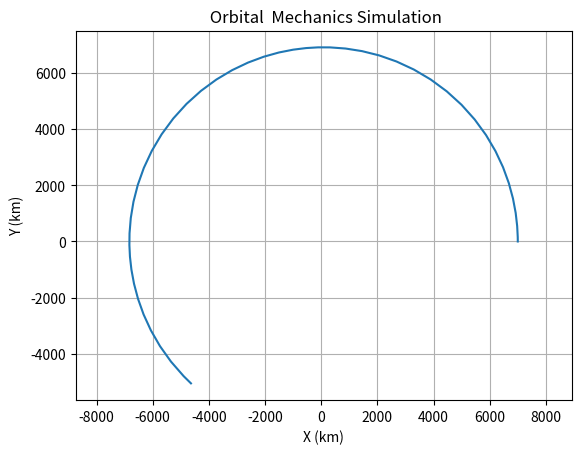

Python code for this plot:
import numpy as np
from scipy.integrate import solve_ivp
import matplotlib.pyplot as plt

# Gravitational constant (km^3/s^2)
mu = 398600

# Define the equations of motion in 2D
def equations_of_motion(t, y):
    r = np.sqrt(y[0]**2 + y[1]**2)
    ax = -mu * y[0] / r**3
    ay = -mu * y[1] / r**3
    return [y[2], y[3], ax, ay]

# Initial conditions: [x0, y0, vx0, vy0]
initial_conditions = [7000, 0, 0, 7.5]

# Time span (seconds)
t_span = (0, 3600)  # 1 hour

# Solve the differential equations
solution = solve_ivp(equations_of_motion, t_span, initial_conditions, method='RK45', rtol=1e-8)

# Extract the results
x, y = solution.y[0], solution.y[1]

# Plot the orbit
plt.figure()
plt.plot(x, y)
plt.xlabel('X (km)')
plt.ylabel('Y (km)')
plt.title(' Orbital  Mechanics Simulation')
plt.grid(True)
plt.axis('equal')
plt.show()
